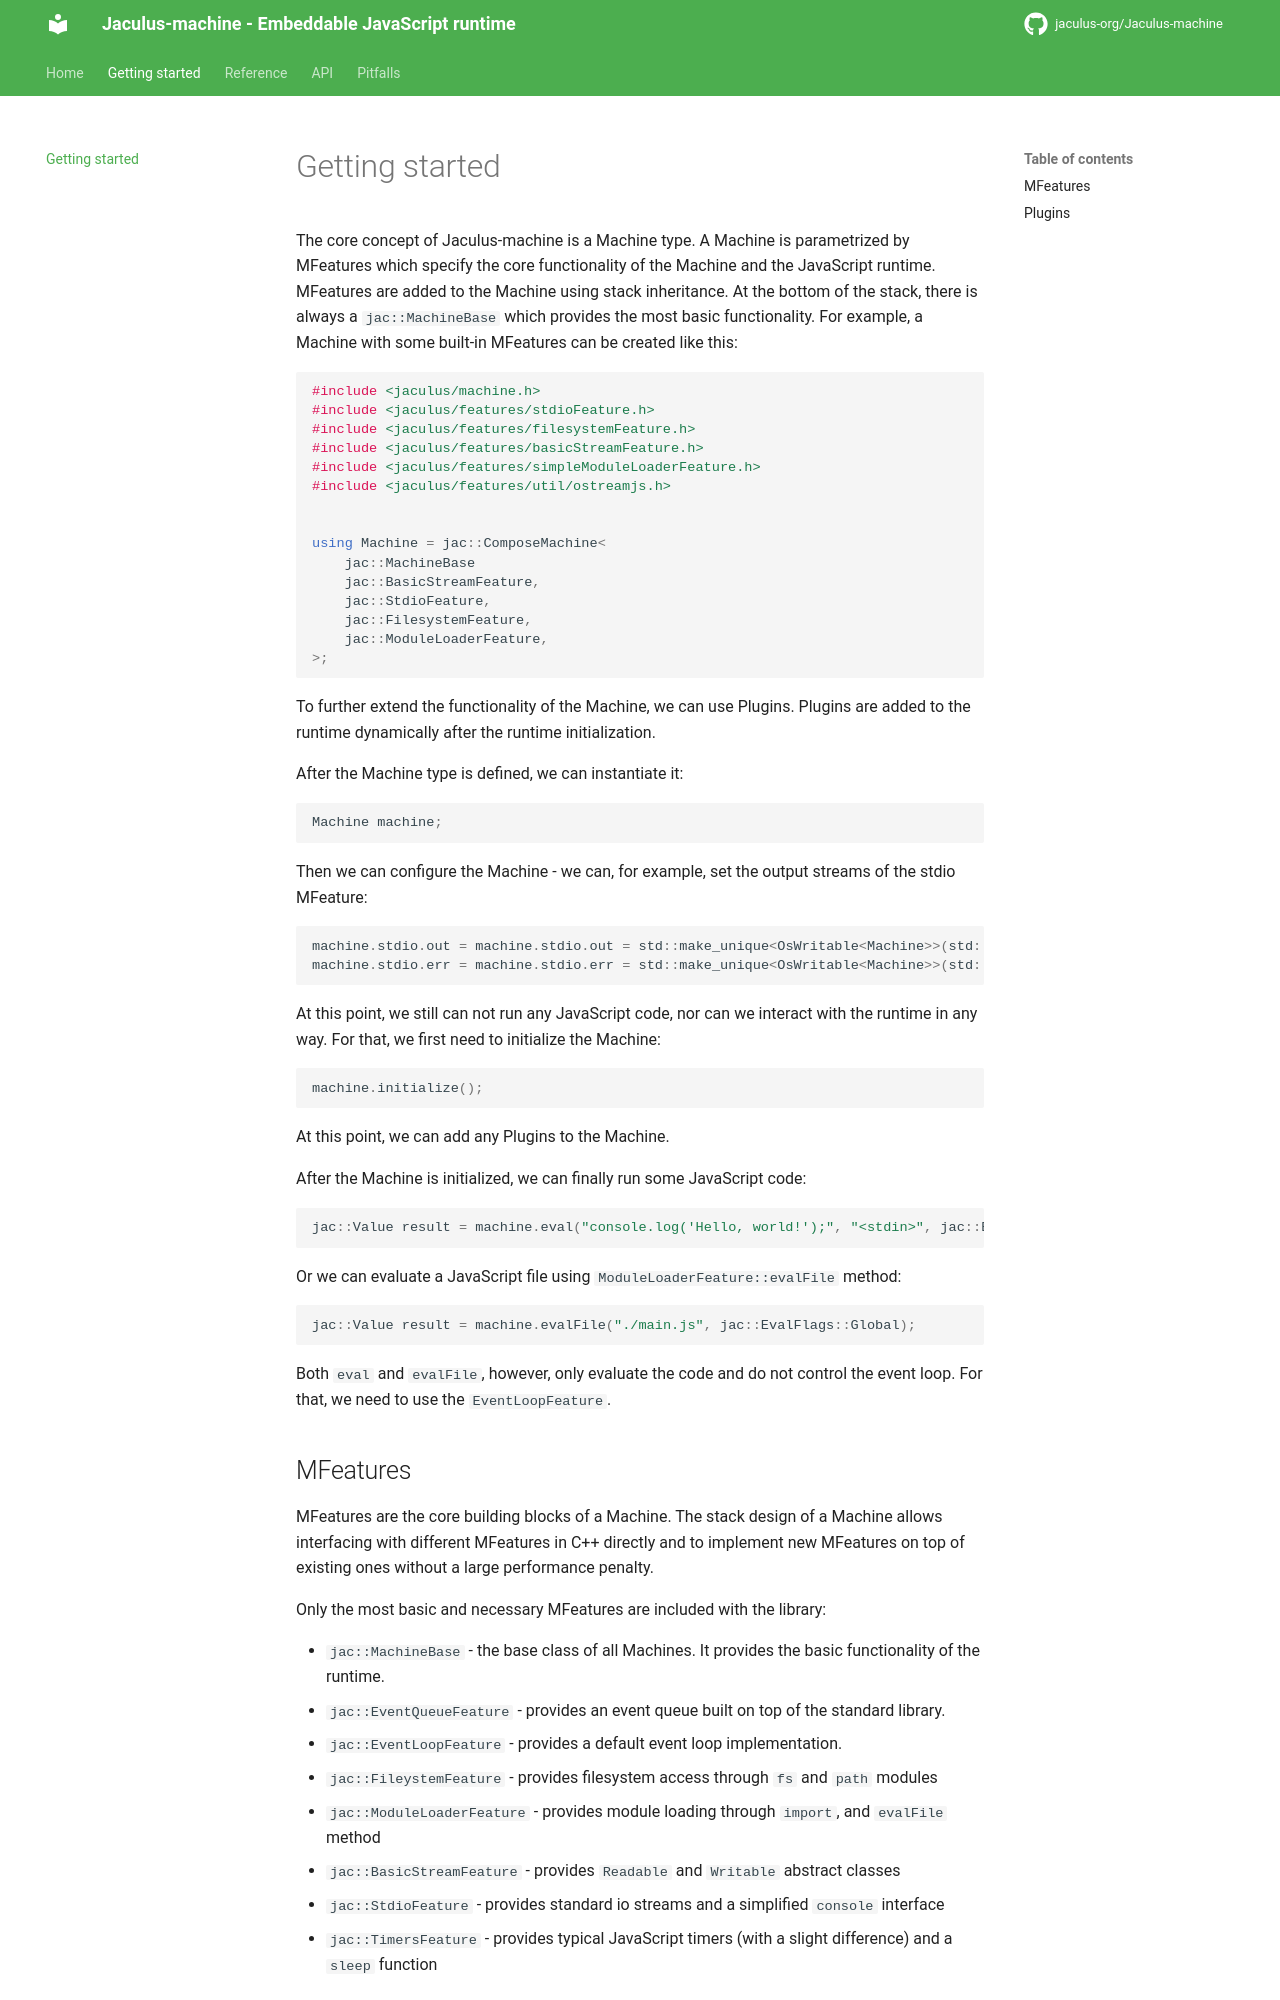

repository: jaculus-org/Jaculus-machine · page: getting-started/index.html · generator: mkdocs

# Getting started

The core concept of Jaculus-machine is a Machine type. A Machine is parametrized by MFeatures
which specify the core functionality of the Machine and the JavaScript runtime. MFeatures are
added to the Machine using stack inheritance. At the bottom of the stack, there is always
a `jac::MachineBase` which provides the most basic functionality.
For example, a Machine with some built-in MFeatures can be created like this:

```cpp
#include <jaculus/machine.h>
#include <jaculus/features/stdioFeature.h>
#include <jaculus/features/filesystemFeature.h>
#include <jaculus/features/basicStreamFeature.h>
#include <jaculus/features/simpleModuleLoaderFeature.h>
#include <jaculus/features/util/ostreamjs.h>


using Machine = jac::ComposeMachine<
    jac::MachineBase
    jac::BasicStreamFeature,
    jac::StdioFeature,
    jac::FilesystemFeature,
    jac::ModuleLoaderFeature,
>;
```

To further extend the functionality of the Machine, we can use Plugins. Plugins are added to the
runtime dynamically after the runtime initialization.

After the Machine type is defined, we can instantiate it:

```cpp
Machine machine;
```

Then we can configure the Machine - we can, for example, set the output streams of the stdio MFeature:

```cpp
machine.stdio.out = machine.stdio.out = std::make_unique<OsWritable<Machine>>(std::cout);
machine.stdio.err = machine.stdio.err = std::make_unique<OsWritable<Machine>>(std::cerr);
```

At this point, we still can not run any JavaScript code, nor can we interact with the runtime in
any way. For that, we first need to initialize the Machine:

```cpp
machine.initialize();
```

At this point, we can add any Plugins to the Machine.

After the Machine is initialized, we can finally run some JavaScript code:

```cpp
jac::Value result = machine.eval("console.log('Hello, world!');", "<stdin>", jac::EvalFlags::Global);
```

Or we can evaluate a JavaScript file using `ModuleLoaderFeature::evalFile` method:

```cpp
jac::Value result = machine.evalFile("./main.js", jac::EvalFlags::Global);
```

Both `eval` and `evalFile`, however, only evaluate the code and do not control the event loop.
For that, we need to use the `EventLoopFeature`.
